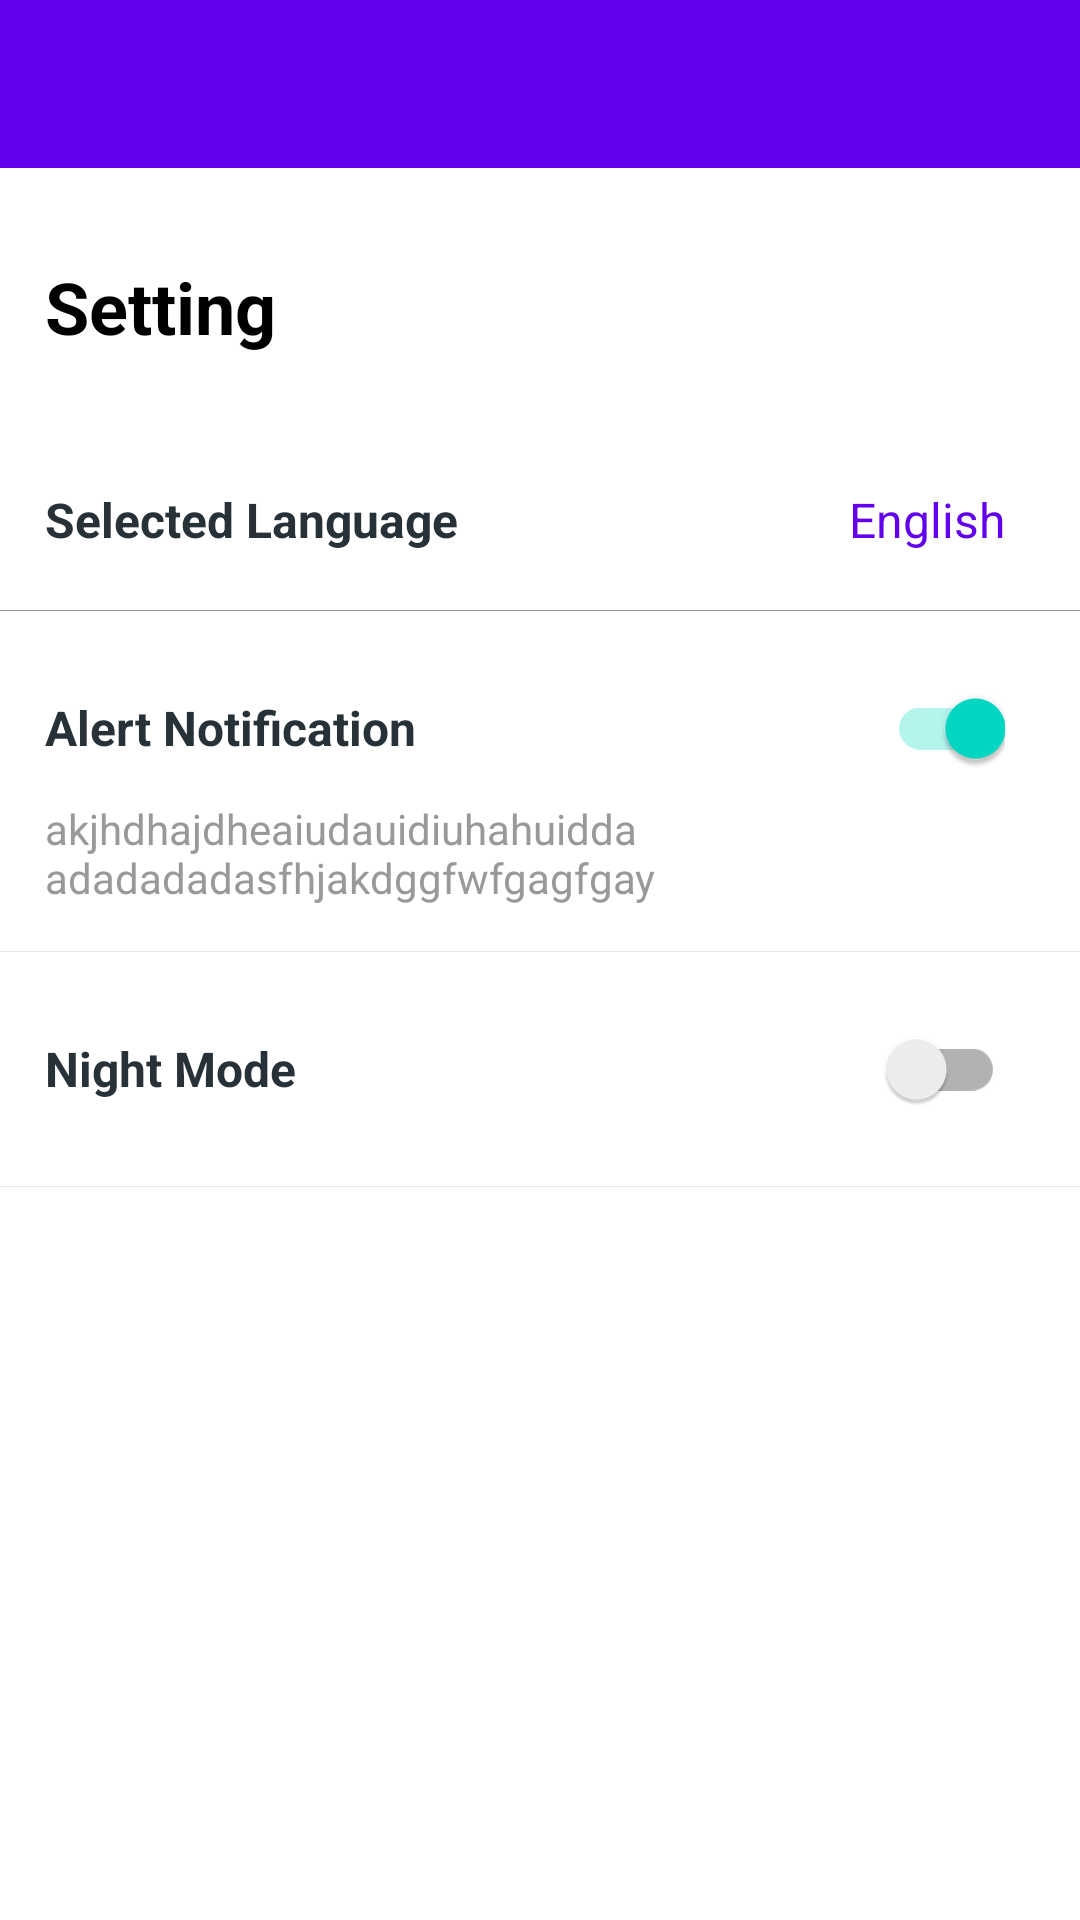

Here is an Android app screen rendered from its layout file. Give the layout XML and the strings, colors and styles it references.
<!-- AndroidManifest.xml: application theme Theme.Pencil -->
<!-- res/layout/activity_setting.xml -->
<?xml version="1.0" encoding="utf-8"?>
<LinearLayout xmlns:android="http://schemas.android.com/apk/res/android"
    xmlns:app="http://schemas.android.com/apk/res-auto"
    xmlns:tools="http://schemas.android.com/tools"
    android:layout_width="match_parent"
    android:layout_height="match_parent"
    android:orientation="vertical"
    tools:context=".activity.SettingActivity">

    <com.google.android.material.appbar.AppBarLayout
        android:layout_width="match_parent"
        android:layout_height="wrap_content">
        <androidx.appcompat.widget.Toolbar
            android:id="@+id/toolbar"
            android:layout_width="match_parent"
            android:layout_height="?attr/actionBarSize"
            android:theme="@style/ThemeOverlay.AppCompat.Dark.ActionBar"
            app:popupTheme="@style/ThemeOverlay.AppCompat.Light"/>
    </com.google.android.material.appbar.AppBarLayout>

    <androidx.core.widget.NestedScrollView
        android:id="@+id/nestedScrollView"
        android:layout_width="match_parent"
        android:layout_height="match_parent"
        android:scrollbars="none">
        <LinearLayout
            android:layout_width="match_parent"
            android:layout_height="wrap_content"
            android:orientation="vertical"
            android:paddingTop="15dp">

            <TextView
                android:layout_width="match_parent"
                android:layout_height="wrap_content"
                android:layout_margin="15dp"
                android:text="Setting"
                android:textAppearance="@style/TextAppearance.AppCompat.Headline"
                android:textStyle="bold"/>
            <LinearLayout
                android:layout_width="match_parent"
                android:layout_height="wrap_content"
                android:orientation="vertical">
                <LinearLayout
                    android:layout_width="match_parent"
                    android:layout_height="wrap_content"
                    android:orientation="vertical"
                    android:paddingTop="10dp">

                    <LinearLayout
                        android:layout_width="match_parent"
                        android:layout_height="wrap_content"
                        android:clickable="true"
                        android:gravity="center_vertical"
                        android:minHeight="60dp"
                        android:orientation="horizontal"
                        android:paddingLeft="15dp"
                        android:paddingRight="15dp">

                        <TextView
                            android:layout_width="0dp"
                            android:layout_height="wrap_content"
                            android:layout_weight="1"
                            android:text="Selected Language"
                            android:textAppearance="@style/TextAppearance.AppCompat.Subhead"
                            android:textColor="@color/grey_90"
                            android:textStyle="bold"/>
                        <View
                            android:layout_width="10dp"
                            android:layout_height="wrap_content"/>
                        <TextView
                            android:layout_width="wrap_content"
                            android:layout_height="wrap_content"
                            android:text="English"
                            android:textAppearance="@style/TextAppearance.AppCompat.Subhead"
                            android:textColor="@color/design_default_color_primary"/>
                        <View
                            android:layout_width="10dp"
                            android:layout_height="wrap_content"/>
                    </LinearLayout>

                    <View
                        android:layout_width="match_parent"
                        android:layout_height="1px"
                        android:background="@color/grey_40"/>
                    <LinearLayout
                        android:layout_width="match_parent"
                        android:layout_height="wrap_content"
                        android:gravity="center_vertical"
                        android:minHeight="?actionBarSize"
                        android:orientation="vertical"
                        android:padding="15dp">

                        <LinearLayout
                            android:layout_width="match_parent"
                            android:layout_height="wrap_content"
                            android:clickable="true"
                            android:gravity="center_vertical"
                            android:orientation="horizontal">
                            <TextView
                                android:layout_width="0dp"
                                android:layout_height="wrap_content"
                                android:layout_weight="1"
                                android:text="Alert Notification"
                                android:textAppearance="@style/TextAppearance.AppCompat.Subhead"
                                android:textColor="@color/grey_90"
                                android:textStyle="bold"/>
                            <View
                                android:layout_width="10dp"
                                android:layout_height="wrap_content"/>

                            <androidx.appcompat.widget.SwitchCompat
                                android:layout_width="wrap_content"
                                android:layout_height="wrap_content"
                                android:checked="true"/>

                            <View
                                android:layout_width="10dp"
                                android:layout_height="wrap_content"/>


                        </LinearLayout>
                        <TextView
                            android:layout_width="wrap_content"
                            android:layout_height="wrap_content"
                            android:text="akjhdhajdheaiudauidiuhahuidda adadadadasfhjakdggfwfgagfgay"
                            android:textAppearance="@style/TextAppearance.AppCompat.Small"
                            android:textColor="@color/grey_40" />
                    </LinearLayout>

                    <View
                        android:layout_width="match_parent"
                        android:layout_height="1px"
                        android:background="@color/grey_10" />
                    <LinearLayout
                        android:layout_width="match_parent"
                        android:layout_height="wrap_content"
                        android:gravity="center_vertical"
                        android:minHeight="?attr/actionBarSize"
                        android:orientation="vertical"
                        android:padding="15dp">

                        <LinearLayout
                            android:layout_width="match_parent"
                            android:layout_height="wrap_content"
                            android:clickable="true"
                            android:gravity="center_vertical"
                            android:orientation="horizontal">

                            <TextView
                                android:layout_width="0dp"
                                android:layout_height="wrap_content"
                                android:layout_weight="1"
                                android:text="Night Mode"
                                android:textAppearance="@style/TextAppearance.AppCompat.Subhead"
                                android:textColor="@color/grey_90"
                                android:textStyle="bold" />

                            <View
                                android:layout_width="10dp"
                                android:layout_height="wrap_content" />

                            <androidx.appcompat.widget.SwitchCompat
                                android:id="@+id/nightSwitch"
                                android:layout_width="wrap_content"
                                android:layout_height="wrap_content"
                                android:checked="false"/>

                            <View
                                android:layout_width="10dp"
                                android:layout_height="wrap_content" />

                        </LinearLayout>


                    </LinearLayout>

                    <View
                        android:layout_width="match_parent"
                        android:layout_height="1px"
                        android:background="@color/grey_10" />

                </LinearLayout>
            </LinearLayout>
        </LinearLayout>
    </androidx.core.widget.NestedScrollView>


</LinearLayout>
<!-- resources referenced by this layout -->
<resources>
  <color name="grey_10">#e6e6e6</color>
  <color name="grey_40">#999999</color>
  <color name="grey_90">#263238</color>
  <style name="Theme.Pencil" parent="Theme.MaterialComponents.Light.NoActionBar">
          
          <item name="colorPrimary">@color/purple_500</item>
          <item name="colorPrimaryVariant">@color/purple_700</item>
          <item name="colorOnPrimary">@color/white</item>
          
          <item name="colorSecondary">@color/teal_200</item>
          <item name="colorSecondaryVariant">@color/teal_700</item>
          <item name="colorOnSecondary">@color/black</item>
          
          <item name="android:statusBarColor" tools:targetApi="l">?attr/colorPrimaryVariant</item>
          
  
          <item name="android:textColor">@color/black</item>
  
      </style>
  <color name="purple_500">#FF6200EE</color>
  <color name="purple_700">#FF3700B3</color>
  <color name="white">#FFFFFFFF</color>
  <color name="teal_200">#FF03DAC5</color>
  <color name="teal_700">#FF018786</color>
  <color name="black">#FF000000</color>
</resources>
